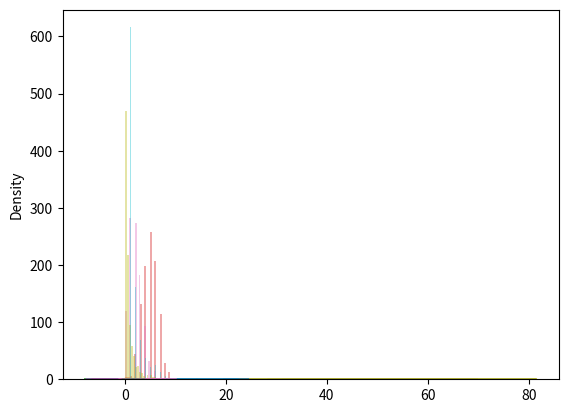

Write the Python code that produced this figure.
import numpy as np
from numpy import random
import matplotlib.pyplot as plt
import seaborn as sns
from math import log


# Creation d'un tableau sous Numpy via la methode array() en passant une liste comme argument à array()
tab_numpy = np.array([1, 2, 3, 4, 5])

# tableau numpy via array() en passant un tuple comme argument à array
tab_numpy1 = np.array((1, 2, 3, 4, 5))

# creation d'un tableau 0-D avec la valeur 42
tab_0_D = np.array(42)

# creation d'un tableau 1-D(unidimensionnel) avec un tab 0-D ou une liste
tab_1_D =  np.array([10, 15, 20, 25, 30, 35, 40])

# creation d'un tableau 2D(bidimensionnel) avec deux tab 1-D ou deux listes
tab_2D =  np.array([[1, 2, 3, 4, 5], [9, 8, 7, 6, 1]])

# creation d'un tableau 3D(tridimensionnel) avec deux tab 2D ou deux listes
tab_3D =  np.array([[[1, 2, 3, 4, 5], [9, 8, 7, 6, 1]], [[11, 12, 13, 14, 15], [19, 18, 17, 16, 11]]])

# Pour verifier la dimension d'un tableau l'attribut ndim retourne un chiffre 
dim_tab = tab_3D.ndim

# creation d'un tableau de xD via l'attribut (ndmin = x)
tab_xD = np.array([1, 2, 3, 4], ndmin=4)

# ---------------------------- Accès aux elements d'un tableau Numpy ----------------------
# Accès au premier élémént d'un tableau 1D
first_elem = tab_1_D[0]

# Accès aux éléménts d'un tableau 2D
first_elem_2D = tab_2D[0]                                 # accès à la première liste du tab 2D
first_elem_2D_ofFisrtList = tab_2D[0, 1]                  # Accédez à l'élément de la 1ere ligne, 2ème colonne
secondLine_of_5colum = tab_2D[1, 4]                       # Accédez à l'élément de la 2e ligne, 5e colonne

# Accéder au elements d'un tableau 3D
thirdElement_of_2ndTab_of_firstTab = tab_3D[0, 1, 2]      # Accédez au troisième élément du deuxième tableau du premier tableau 
#------------------------------------------------------------------------------------------

# ---------------------------- Tranchage de tableau NumPy ---------------------------------
# Découpez les éléments d'un tab_1D de l'éléments de l'index 1 à l'index 5 du tableau suivant
decoup_1par5 = tab_1_D[1:5]

# Découpez de l'index 2 à la fin du tableau
decoup_2parfin = tab_1_D[2:]

# Découpez du début à l'index 4
decoup_debutpar4 = tab_1_D[:4]

# Découpez negatif du début à l'index -3 à -1
decoupNegtf_neg3Parneg1 = tab_1_D[-3:-1]

# Renvoie tous les éléments de l'index 1 à l'index 4  en utilisant une marche de 2
marche_1Par4par2 = tab_1_D[1:4:2]

# Renvoie tous les éléments en utilisant une marche de 2
marche_Parpar2 = tab_1_D[::2]

# Découpage du tableau 2D
# tab2D decoupez le 2ème élément, découpez de l'index 1 à l'index 4
decoup2D_1par4 = tab_2D[1, 1:4]

# tab2D decoupez les deux éléments, retournez l'index 2
decoup2D_2Elmtparindex3 = tab_2D[0:2, 3]

# tab2D decoupez les deux éléments, découpez de l'index 1 à l'index 3
decoup2D_2Elmt1par3 = tab_2D[0:2, 1:3]
#------------------------------------------------------------------------------------------

# ---------------------------- Types de données NumPy ---------------------------------
# Verifier le type d'un array
dtype_array = tab_1_D.dtype

# vérification du type d'une liste de chaine
list_chaine = np.array(['apple', 'banana', 'cherry'])
type_listChaine = list_chaine.dtype

# Création d'un tableau de type string avec dtype 
tab_chaine = np.array([1, 2, 3, 4], dtype='S')
type_tabChaine = tab_chaine.dtype

# Création d'un tableau d'entier de 4 Octects
tab_int_4octect = np.array([1, 2, 3, 4], dtype='i4')
type_tabInt4oct = tab_int_4octect.dtype

# Pour changer le type de donnée d'un tableau existant on utilise la methode astype() qui crée une copie du tab 
tab_of_floatt = np.array([1.2, 2.3, 3.4, 4.2])
new_tab_floatt_toInt = tab_of_floatt.astype('i')        # ou astype(int)
type_tabfloaot_toInt = new_tab_floatt_toInt.dtype

# Convertion ou changer le type de donnée de float à entier
tab_float = np.array([1.1, 2.1, 3.1])
tab_int = tab_float.astype(int)
type_tabInt = tab_int.dtype

# Convertion ou changer le type de donnée des entiers à bool 
tab_entier = np.array([1, 0, 3])
tab_bool = tab_entier.astype(bool)
#------------------------------------------------------------------------------------------

# ----------------------------------- Array Copy vs View ---------------------------------
# Creation d'un tableau d'entier dans Numpy
arr = np.array([1, 2, 3, 4, 5])

# Copy de ce tableau d'entier et modification du tableau d'origine via son premier index
x = arr.copy()                  # # modification apportée au tab d'origine n'affecte pas la copie
arr[0] = 42

# Creation d'une vue à partir du tableau d'origine puis modification du tableau d'origine
y = arr.view()                  # modification apportée au tab d'origine affecte la vue
arr[0] = 50

# Pour verifier si une copie ou une vue possède ses données on utilise l'attribut base
have_dataCopy = x.base
have_dataView = y.base
#------------------------------------------------------------------------------------------

# ----------------------------------- Forme de tableau NumPy -------------------------------
# C'est le nombre d'élément de chaque dimension on le détermine via l'attribut shape
arr = np.array([[1, 2, 3, 4], [5, 6, 7, 8]])
forme_tap2D = arr.shape

# creation d'un tab de dimension 5 avec ndmin verifions que la derniere à 4 valeurs
arr = np.array([1, 2, 3, 4], ndmin=5)
forme_tap2D_ndmin = arr.shape
#------------------------------------------------------------------------------------------

# ----------------------------- Remodelage du tableau Numpy -------------------------------
# C'est changer la forme d'un tableau le faire passer d'un 1D à un 2D
arr = np.array([1, 2, 3, 4, 5, 6, 7, 8, 9, 10, 11, 12])

# Convertir un tableau 1D en tab 2D avec 4 tableau de 3 elements
redim_tap1D_toTap2D = arr.reshape(4, 3)

# Convertir un tableau 1D en tab 3D avec 2 tableaux contenant 3 tableaux de 2 elements
redim_tap1D_toTap3D = arr.reshape(2, 3, 2)

# Verifions si le tableau renvoyé possède ses propres elements
have_dataRedim_tap1D_toTap2D = redim_tap1D_toTap2D.base         # il s'agit d'une vue(View)

# convertir un tableau de dimension 1D en tableau de dimension inconnu en passant la valeur -1
redim_tap1D_toTapinconnu = arr.reshape(2, 3, -1)

# Pour applatir un tableau en 1D on utilise reshape(-1)
arr = np.array([[1, 2, 3], [4, 5, 6]])

# convertir ou applatir un tab 2D en un tab 1D
applat_tab2D_toTab1D = arr.reshape(-1)
#------------------------------------------------------------------------------------------

# ----------------------------- Itérer des tableaux Numpy -------------------------------
# Itérer sur des tableau 1D
arr = np.array([1, 2, 3])
for x in arr:
  print(x)

# Itérer sur des tableau 2D
arr = np.array([[1, 2, 3], [4, 5, 6]])
for x in arr:
  for y in x:
    print(y)

# # Itérer sur des tableau 3D
arr = np.array([[[1, 2, 3], [4, 5, 6]], [[7, 8, 9], [10, 11, 12]]])
for x in arr:
  for y in x:
    for z in y:
      print(z)

# Pour parcourir n'importe quel tableau de dimension n on utilise la fonction nditer() et prend un tableau en argument
tab_arr = np.array([[[1, 2], [3, 4]], [[5, 6], [7, 8]]])
for x in np.nditer(tab_arr):
  print(x)

# Itération énumérée avec ndenumerate() avec 1D permet de mentionner les séquences 1 par 1
arr = np.array([1, 2, 3])
for idx, x in np.ndenumerate(arr):
  print(idx, x)

# Itération énumérée avec ndenumerate() avec 2D
arr = np.array([[1, 2, 3, 4], [5, 6, 7, 8]])
for idx, x in np.ndenumerate(arr):
  print(idx, x)

# Itération sur un tableau avec différent type de données via nditer() et les arguments 
arr = np.array([1, 2, 3])
for x in np.nditer(arr, flags=['buffered'], op_dtypes=['S']):           # op_dtypes permet de modifier le type de données du tableau
  print(x)
print(type(x))

# itération avec différente taille de pas on utilise toujours la fonction nditer() avec tab en arg
arr = np.array([[1, 2, 3, 4], [5, 6, 7, 8]])
for x in np.nditer(arr[:, ::2]):
  print(x)
#------------------------------------------------------------------------------------------

# ----------------------------- Jonction de tableaux Numpy -------------------------------
# c'est une action qui consiste à mettre le contenu de 2 ou +sieurs tan en un seul, elle se fait par des axes
# Pour le faire nous utiliserons la fonction concatenate()

# Jointure de deux tab 1D en seule tab
arr1 = np.array([1, 2, 3])
arr2 = np.array([4, 5, 6])

arr = np.concatenate((arr1, arr2))
print("jointure de 2 tab 1D en une tab 1D:", arr)       # [1 2 3 4 5 6]

# Jointure de deux tab 2D se fait via un axe ou la colonne
arr1 = np.array([[1, 2], [3, 4]])
arr2 = np.array([[5, 6], [7, 8]])
arr = np.concatenate((arr1, arr2), axis=1)
print("Jointure de 2 tab 2D via axe=1:", arr)       # [[1 2 5 6][3 4 7 8]]

# Jointure par empilement via la methode stack() ici on empile colonne sur colonne
# sur des tab 1D
arr1 = np.array([1, 2, 3])
arr2 = np.array([4, 5, 6])
arr = np.stack((arr1, arr2), axis=1)
print("Jointure par empilement de 2 tab 1D avec stack() et axe=1:", arr)    # [[1 4][2 5][3 6]]

# Fonction d'assistance pour empiler le long des lignes on utilise hstack()
# Pour 2 tab 1D
arr1 = np.array([1, 2, 3])
arr2 = np.array([4, 5, 6])
# empilage de ligne avec la fonction d'assistance hstack sur des tab 1D 
arr = np.hstack((arr1, arr2))
print("Avec hstack deux tab 1D produit un tab 1D:", arr)                      # [1 2 3 4 5 6]

# Fonction d'assisatnce pour empiler le long des colonnes via la fonction vstack()
# Pour 2 tab 1D produit un tab 2D
arr1 = np.array([1, 2, 3])
arr2 = np.array([4, 5, 6])
# empilage de colonne avec la fonction d'assistance vstack sur des tab 1D produit un tab 2D
arr = np.vstack((arr1, arr2))
print("Avec vstack deux tab 1D produit un tab 2D:", arr)                      # [[1 2 3] [4 5 6]]

# Fonction d'assisatnce pour empiler le long de la hauteur via la fonction dstack()
# Pour 2 tab 1D produit un tab 3D
arr1 = np.array([1, 2, 3])
arr2 = np.array([4, 5, 6])
# empilage de hauteur avec la fonction d'assistance dstack sur des tab 1D produit un tab 3D
arr = np.dstack((arr1, arr2))
print("Avec dstack deux tab 1D produit un tab 3D:", arr)                      # [[[1 4][2 5][3 6]]]

#------------------------------------------------------------------------------------------

# ---------------------------- Fractionnement de tableaux Numpy ---------------------------
# C'est une action qui consiste à fractionner des tableaux en plusieurs tableaux via array_split() 
# array_split prend comme argument un 'tab' et le 'nombre de tab en sortie' 

# Fractionnons un tab 1D en 3 tab 1D
arr = np.array([1, 2, 3, 4, 5, 6])
# Fractionnement d'un tab 1D via array_split en 3 tab 1D dans une liste
newarr = np.array_split(arr, 3)
print("Fractionnement d'un tab 1D via array_split en 3 tab 1D dans une liste:", newarr)        #[array([1, 2]), array([3, 4]), array([5, 6])]
# Accéder à different tableau
for i in range(0, len(newarr)):
  print(f"tableau {i}:", newarr[i], "\n")

# Fractionnons un tab 2D en 3 tab 2D
arr = np.array([[1, 2], [3, 4], [5, 6], [7, 8], [9, 10], [11, 12]])
newarr = np.array_split(arr, 3)
print("Fractionnement d'un tab 2D renvoie 3 tab 2D:", newarr)           # [array([[1, 2],[3, 4]]), array([[5, 6],[7, 8]]), array([[ 9, 10],[11, 12]])]

# on peut spécifier l'axe ou la ligne sur lequel réaliser la scission
arr = np.array([[1, 2, 3], [4, 5, 6], [7, 8, 9], [10, 11, 12], [13, 14, 15], [16, 17, 18]])
newarr = np.array_split(arr, 3, axis=1)
# on obtient le meme resulat en utilisant hsplit
newarr1 = np.hsplit(arr, 3)
print("Fractionnement d'1 tab 2D en 3 tab 2D en spécifiant l'axe de scission:", newarr)
print("Fractionnement d'1 tab 2D en 3 tab 2D via hsplit:", newarr1)
#------------------------------------------------------------------------------------------

# ---------------------------- Recherche dans un tableaux Numpy ---------------------------
#La méthode where permet de faire des recherche dans une tableau sur un element specifique 
# et de renvoyer son idexe dans une liste  

# Recherche de la valeur 4 dans le tableau
arr = np.array([1, 2, 3, 4, 5, 4, 4])
# renvoie dans une liste tous indexes de 4 dans le tableau
x = np.where(arr == 4)
# trouver les index où les valeurs sont paire via le modulo 2
y = np.where(arr % 2 == 0)
# trouver les index où les valeurs sont impaires via le modulo 2
z = np.where(arr % 2 == 1)
print("Recherche de la valeur 4 dans le tableau", x)           # (array([3, 5, 6]),)
print("Recherche des valeurs paire dans le tableau", y)        # (array([1, 3, 5, 7]),)
print("Recherche des valeurs impaire dans le tableau", y)      # (array([0, 2, 4, 6]),)

# Recherche trié avec la méthode searchsorted() qui verifie dans un tableau où la valeur souhaitée
# peut être insérée et retourne l'index de son emplacement dans le tab
arr = np.array([6, 7, 8, 9, 11, 13])
indexe_gauche = np.searchsorted(arr, 7)
# on peut spécifier l'index le plus à droite avec side='right' par defaut c'est le coté gauche
indexe_droit = np.searchsorted(arr, 7, side='right')
# Recherche trie de plusieurs valeur se fait via une liste et renvoie une liste indexe
index_multiple = np.searchsorted(arr, [5, 10, 12])
print("La valeur x peut être insérée coté gauche à l'index:", indexe_gauche)
print("La valeur x peut être insérée coté droit à l'index:", indexe_droit)
print("Recherche trié de plusieurs valeur renvoie une liste:", index_multiple)
#------------------------------------------------------------------------------------------

# ------------------------- Trie de sortie dans un tableaux Numpy -------------------------
# C'est une méthode qui consiste à mettre les éléments d'un tableau dans une sequence ordonnée
# La fonction sort() nous permet de trier dans une certaine sequence ordonnée

# Pour un tab 1D
import numpy as np
arr = np.array([3, 2, 0, 1])
arr1 = np.array(['banana', 'cherry', 'apple'])
ordre_asc = np.sort(arr)
ordre_asc_tabString = np.sort(arr1)
print("Ranger les elements d'un tableau dans l'ordre croissant:", ordre_asc)
print("Ranger les elements d'un tableau dans l'ordre alphabetique:", ordre_asc_tabString)

# pour un tab 2D
arr = np.array([[3, 2, 4], [5, 0, 1]])
ordre_asc_tab2D = np.sort(arr)
print("Ranger les elements d'un tableau 2D dans l'ordre croissant:", ordre_asc_tab2D)       # [[2 3 4][0 1 5]]
#------------------------------------------------------------------------------------------

# ----------------------------- Filtre dans un tableaux Numpy -----------------------------
# Le filtering consiste à créer un nouveau tableau à partir de l'extrait 
# de certains elements d'un tableau existant

arr = np.array([41, 42, 43, 44])
x = [True, False, True, False]
newarr = arr[x]
print("filtering:", newarr)

# Autre exemple
# Creation du tab de filtrage
filter_arr = []

# go through each element in arr
for element in arr:
  if element > 42:
    filter_arr.append(True)
  else:
    filter_arr.append(False)
# tableau filtré
newarr = arr[filter_arr]
print("creation de filtre:", filter_arr)
print("Tableau filtré issue de d'un tableau existant", newarr)

# Création d'un filtre directement à partir d'un tableau
# Créez un tableau de filtres qui renverra uniquement les éléments pairs
arr = np.array([1, 2, 3, 4, 5, 6, 7])
filter_arr = arr % 2 == 0
newarr = arr[filter_arr]

print("creation de filtre:", filter_arr)
print("Création d'un filtre directement à partir d'un tableau", newarr)
#------------------------------------------------------------------------------------------

# Voir la version de numpy sous python
numpy_version = np.__version__

# -------------------------- Les nombres aléatoire dans Numpy -----------------------------
# un nombre aléatoire c'est un nombre qui ne peut être prédit logiquement.
# un nombre pseudo-aleatoire est nombre aléatoire généré par un programme informatique qui peut être prédit

# Pour générer des nombres aleatoire nous utiliserons numpy random
nbre_aleatoire =  random.randint(100)
print("Mon nombre aléatoire: ", nbre_aleatoire)

# Générer un flottant aléatoire entre 0 et 1
nbre_aleatoire_flottant = random.rand()
print("Mon nombre aléatoire flottant: ", nbre_aleatoire_flottant)

# Générer un tableau 1D aléatoire de (0 à 100) via randint() qui prend en argument size=(x)
tab1D_aleatoire = random.randint(100, size=(5))
print("Génération tab1D aléatoire: ", tab1D_aleatoire)

# Générer un tableau 2D aléatoire de (0 à 100) via randint() qui prend en argument size=(x, y) 
# Avec x:nbre tab1D dans le tab2D et y: nbre éléménts dans le tab1D
tab2D_aleatoire_3tab1D_5Elmts = random.randint(100, size=(3, 5))
print("Génération tab2D aléatoire de 3 tab1D contenant chacun 5 éléments: ", tab2D_aleatoire_3tab1D_5Elmts)

# Génération d'un tab1D contenant 5 elements flottants
tab1D_aleatoire_5float = random.rand(5)
print("Génération tab1D contenant 5 éléments flottant: ", tab1D_aleatoire_5float)

# Générez un tableau 2D avec 3 lignes, chaque ligne contenant 5 nombres flotant aléatoires de 0 à 1:
tab2D_3line_5elementsAleatoires = random.rand(3, 5)
print("Génération tab2D contenant 3 tab1D et 5elements aleatoire: ", tab1D_aleatoire_5float)

# Génération d'un nombre aléatoire basé sur un tableau via la methode choice()
nbreAleatoire_base_tableau = random.choice([3, 5, 7, 9, 12, 15])
print("Générer un nombre aléatoire basé sur un tableau:", nbreAleatoire_base_tableau)

# Générer un tableau 2D basé sur un tableau de nbre aleatoire via la methode choice()
# tab2D comprend 3 tab1D et 5 elements par tab1D
tab2D_base_tableauAleatoire = random.choice([3, 5, 7, 9, 12, 15], size=(3, 5))
print("Générer un tab2D basé sur un tableau de nbre aleatoire:", tab2D_base_tableauAleatoire)
#------------------------------------------------------------------------------------------

# -------------------------- Distribution aléatoire des données ---------------------------
# distribution des données est une liste de toutes les valeurs possibles 
# et de la fréquence à la quelle chaque valeur se produit
# une distribution aléatoire est un ensemble de nombre aleatoire qui suivent une certaine fonction de densité de probabilité
# fonction de densité de probabilité est une fonction qui décrit une proba continue cad la proba de toutes les valeurs d'un tableau


# Générez un tableau 1D contenant 100 valeurs, où chaque valeur doit être 3, 5, 7 ou 9 avec les proba de generation de chaque nbre du tableau
# La somme de tous les nombres générés doit être égale à 1
tab1D_de100Vlrs_avecprobaDeGeneration = random.choice([3, 5, 7, 9], p=[0.1, 0.3, 0.6, 0.0], size=(100))
# tab2D de 3 tab1D et de 5elements par tab1D
tab2D_de100Vlrs_avecprobaDeGeneration = random.choice([3, 5, 7, 9], p=[0.1, 0.3, 0.6, 0.0], size=(3, 5))
print("Tab1D_100valeur_probaDeGeneration:", tab1D_de100Vlrs_avecprobaDeGeneration)
print("Tab2D_100valeur_probaDeGeneration:", tab2D_de100Vlrs_avecprobaDeGeneration)
#------------------------------------------------------------------------------------------

# ----------------------------------- Permutation aléatoire -------------------------------
# Une permutation fait référence à un arrangement d'élements. Dans Numpy nous utiliserons
# shuffle()et permutation(). Mélanger signifie changer la disposition des éléments sur place

# Mélangez aléatoirement les éléments du tableau
acreation_tab1D = np.array([1, 2, 3, 4, 5])
# Mélange aléatoire d'un tab1D
random.shuffle(acreation_tab1D)                     # Shuffle apporte des modifications au tableau d'origine
print("Création d'un tableau et melangeant de ses elements:", acreation_tab1D)

# Génère une permutation aléatoire des éléments du tableau
permutation_tab = random.permutation(acreation_tab1D)     # ne modifie pas le tab d'origine 
print("Création d'un tableau et permutation de ses elements:", acreation_tab1D)
#------------------------------------------------------------------------------------------

# ---------------------- Visualisation de distribution avec seaborn -----------------------
# seaborn est une bibliothèque matplotlib utilisée pour réaliser les visualisation d'une 
# distribution aléatoire

# exemple de tracer d'un distplot
sns.distplot([0, 1, 2, 3, 4, 5])
plt.show()

# Tracer un Distplot sans l'histogramme avec l'argument hist à false 
sns.distplot([0, 1, 2, 3, 4, 5], hist=False)
plt.show()
#------------------------------------------------------------------------------------------

# --------------------------- distribution normal ou gaussienne ---------------------------
# Encore appelle distribution de gausienne, la distribution normal est l'une des plus importante
# Elle correspond à la probabilité de nbreux évènements exple: rythme cardiaque, le score de qi
# nous utiliserons la méthode random.normal() elle prend 3 param 
# loc- (Mean) où le pic de la cloche existe
# scale- (Écart type) à quel point la distribution du graphique doit être plate
# size- La forme du tableau retourné

# Générez une distribution normale aléatoire de taille 2x3
dist_aleatoire_normal = random.normal(size=(2, 3))
print("Génération d'une distribution normale aléatoire", dist_aleatoire_normal)

# Générez une distribution normale aléatoire de taille 2x3 avec une moyenne à 1 et un écart type de 2
dist_aleatoire_normal_loc1_scale2 = random.normal(loc=1, scale=2, size=(2, 3))
print("Génération d'une distribution normale aléatoire avec moy =1 ecart type = 1:", dist_aleatoire_normal_loc1_scale2)

# Visualisation de la distribution normale
sns.distplot(random.normal(size=1000), hist=False)
plt.show()

# NB: la courbe d'une distribution normal est connu sous le nom de courbe en cloche.
#------------------------------------------------------------------------------------------

# --------------------------- distribution normal ou gaussienne ---------------------------
# Une distribution binomiale est une distribution discrète, qui decrit un scénario binaire.
# Nous utiliserons la methode binomial() qui prend 3 paramètres en entrés:
# n- nombre d'essais
# p- probabilité d'occurrence de chaque essai 
# size- La forme du tableau retourné

# Compte tenu de 10 essais pour le tirage au sort génèrent 10 points de données
creation_distrib_binomial = random.binomial(n=10, p=0.5, size=10)
print("Distribution binomiale: ", creation_distrib_binomial)

# Visualisation de la distribution binomiale
sns.distplot(random.binomial(n=10, p=0.5, size=1000), hist=True, kde=False)
plt.show()

# La différence entre une distri normale et une binomial est que :
# la dist.Nnormal est continue
# la dist.binomial est discrète 
# NB: avec suffisament de points les deux distributions son similaire.

sns.distplot(random.normal(loc=50, scale=5, size=1000), hist=False, label='normal')
sns.distplot(random.binomial(n=100, p=0.5, size=1000), hist=False, label='binomial')

plt.show()
#------------------------------------------------------------------------------------------

# ----------------------------------- La loi de Poisson -----------------------------------
# La distribution de poisson est une distribution discrete, elle estime combien de fois un 
# événement peut se produire dans un temps spécifié. 2 paramètres sont pris en compte:
# lam- taux ou nombre connu d'occurrences
# size- La forme du tableau retourné

# Générez une distribution aléatoire 1x10 pour l'occurrence 2 
dist_aleatoire_1fois10_occurence2 = random.poisson(lam=2, size=10)
print("Générez une distribution aléatoire 1x10 pour l'occurrence 2:", dist_aleatoire_1fois10_occurence2)

# Visualisation de la distribution de Poisson
sns.distplot(random.poisson(lam=2, size=1000), kde=False)
plt.show()

# difference entre la distribution normale et celle de poisson
sns.distplot(random.normal(loc=50, scale=7, size=1000), hist=False, label='normal')
sns.distplot(random.poisson(lam=50, size=1000), hist=False, label='poisson')

plt.show()

# difference entre la distribution binomial et celle de poisson
# distribution binomiale ne peut avoir que deux resultats possibles  n * p
# distribution de poisson peux avoir des résultats possibles et illimités. lam

sns.distplot(random.binomial(n=1000, p=0.01, size=1000), hist=False, label='binomial')
sns.distplot(random.poisson(lam=10, size=1000), hist=False, label='poisson')

plt.show()

# NB: n * p est proche de lam alors de resultat de l'affichage de la dist.poisson est presque égale à binomial
#------------------------------------------------------------------------------------------

# ---------------------------- La distribution normale -----------------------------------
# Permet de décrire la probabilité où chaque évèment à des chances égale de se produire, prend 3 paramètres 
# a- limite inférieure - par défaut 0 .0
# b- limite supérieure - valeur par défaut 1.0
# size- La forme du tableau retourné

# Création d'un échantillon de distribution uniforme 2x3
creation_dist_uniforme = random.uniform(size=(2, 3))
print(creation_dist_uniforme)

# Visualisation de la distribution uniforme
sns.distplot(random.uniform(size=1000), hist=False)
plt.show()
#------------------------------------------------------------------------------------------

# ---------------------------- La distribution logistique -----------------------------------
# La distribution logistique est utilisée pour décrire la croissance très utilisé dans les réseaux de neurones
# il prend trois paramètres 
# loc- signifie, où le pic est. 0 par défaut
# scale- l'écart type, la planéité de la distribution. Par défaut 1
# size- La forme du tableau retourné

# Dessinez des échantillons 2x3 à partir d'une distribution logistique avec une moyenne à 1 et une écart type de 2,0
creation_dist_logistique = random.logistic(loc=1, scale=2, size=(2, 3))
print("Distribution logistique moy=1 ecart type= 2:", creation_dist_logistique)

# Visualisation de la distribution logistique
sns.distplot(random.logistic(size=1000), hist=False)
plt.show()

# Différence entre distribution logique  et normale
sns.distplot(random.normal(scale=2, size=1000), hist=False, label='normal')
sns.distplot(random.logistic(size=1000), hist=False, label='logistic')

plt.show()

# les deux sont presque identique 
# La distribution logistique représente plus de possibilité d'occurrence d'un événement plus éloigné de la moyenne
# Pour une valeur d'échelle plus élevée (écart type), les distributions normale et logistique 
# sont presque identiques à l'exception du pic
#------------------------------------------------------------------------------------------

# ---------------------------- La distribution multinomiale -----------------------------------
# La distribution multinomiale est une généralisation de la distribution binomiale
# Il décrit les résultats de scénarios multinomiaux contrairement au binôme 
# où les scénarios ne doivent être que l'un des deux. Prend 3 paramètres en entrée:
# n- nombre de résultats possibles
# pvals- liste des probabilités de résultats
# size- La forme du tableau retourné

# Dessinez un échantillon pour lancer de dés 
dist_multinomiale = random.multinomial(n=6, pvals=[1/6, 1/6, 1/6, 1/6, 1/6, 1/6])
print("Distribution multinomiale pour un dés:", dist_multinomiale)

# NB: les échantillons multinomiaux ne produiront PAS une seule valeur !
#  Ils produiront une valeur pour chacun pval.
#------------------------------------------------------------------------------------------

# ---------------------------- La distribution exponentielle -----------------------------------
# La distribution exponentielle est utilisée pour décrire le temps jusqu'au prochain événement
# Il prend deux paramètre en compte:
# scale- inverse du taux par défaut à 1,0
# size- La forme du tableau retourné

# Création d'une distribution exponentielle avec une échelle 2.0 avec une taille 2x3
Creation_dist_exponentiel = random.exponential(scale=2, size=(2, 3))
print("Création d'une distribution exponentielle avec une échelle 2.0", Creation_dist_exponentiel)

# Visualisation de la distribution exponentielle
sns.distplot(random.exponential(size=1000), hist=False)
plt.show()

# La diffirence entre la distribution de Poisson et exponentiel
# La distribution de Poisson traite du nombre d'occurrences d'un événement dans une période de temps
# la distribution exponentielle traite du temps entre ces événements
#------------------------------------------------------------------------------------------

# ------------------------- La distribution du carré du chi -------------------------------
# La distribution du chi carré est utilisée comme base pour vérifier l'hypothèse
# prend 2 paramètres:
# df- (degré de liberté)
# size- La forme du tableau retourné

# distribution du chi carré avec le degré de liberté 2 avec la taille 2x3 
dist_du_chi = random.chisquare(df=2, size=(2, 3))
print("Distribution du chi carré avec le degré de liberté 2", dist_du_chi)

# Visualisation de la distribution du chi carré
sns.distplot(random.chisquare(df=1, size=1000), hist=False)
plt.show()
#------------------------------------------------------------------------------------------

# --------------------------- La distribution de Rayleigh ---------------------------------
# La distribution de Rayleigh est utilisée dans le traitement du signal
#Il a deux paramètres :
# scale- (écart type) décide de l'aplatissement de la distribution par défaut 1.0).
# size- La forme du tableau retourné.

# distribution de Rayleigh avec une échelle de 2 avec une taille de 2x3 
dist_de_rayleigh = random.rayleigh(scale=2, size=(2, 3))
print("distribution de Rayleigh avec une échelle de 2", dist_de_rayleigh)

# Visualisation de la distribution de Rayleigh
sns.distplot(random.rayleigh(size=1000), hist=False)
plt.show()

# Similitude entre la distribution de Rayleigh et celle du chi carré
#------------------------------------------------------------------------------------------

# --------------------------- La distribution de Rayleigh ---------------------------------
# distribution de la la loi de Pareto, c'est-à-dire une distribution 80-20
# (20 % de facteurs entraînent 80 % de résultats). Il a deux paramètres :
# a- paramètre de forme.
# size- La forme du tableau retourné

#la distribution de Pareto avec la forme de 2 avec la taille 2x3 
dist_loi_pareto = random.pareto(a=2, size=(2, 3))
print("Distribution de Pareto avec la forme de 2", dist_loi_pareto)

# Visualisation de la distribution de Pareto
sns.distplot(random.pareto(a=2, size=1000), kde=False)
plt.show()
#------------------------------------------------------------------------------------------

# --------------------------- La distribution de Zipf -------------------------------------
# Les distributions Zipf sont utilisées pour échantillonner des données basées sur la loi de zipf
# Il a deux paramètres :
# a- paramètre de distribution.
# size- La forme du tableau retourné.

# distribution zipf avec le paramètre de distribution 2 avec une taille de 2x3
dist_zpif = random.zipf(a=2, size=(2, 3))
print("distribution zipf avec le paramètre de distribution 2:", dist_zpif)

# Visualisation de Zipf Distribution
x = random.zipf(a=2, size=1000)
sns.distplot(x[x<10], kde=False)
plt.show()

# NB: Échantillonnez 1000 points mais tracez seulement ceux avec une valeur < 10 
# pour un graphique plus significatif
#------------------------------------------------------------------------------------------

# --------------------------- Les fonctions universelles ufunc -------------------------------------
# sont des fonction NumPy qui opère sur les ndarray object, elle permette d'implémenter la vectorisation qui est
# plur rapide que l'itération sur les éléments. elles prennent des argument comme:
# (where) tableau booleen ou condition definissant où les operation doivent avoir lieu
# (dtype) qui est le type de retour des éléments
# (out)qui est tableau de sortie 

# La vectorisation
# c'est la convertion d'un intruction itérative en une operation vectorielle 

# Additionner deux listes avec la methode vectorielle via la methode add()
x = [1, 2, 3, 4]
y = [4, 5, 6, 7]
addition_liste = np.add(x, y)
print("Addition de 2 listes via la méthode vectorielle add() sur X et Y:", addition_liste)

# Creation de ses propre ufunc
# elle se fait avec le méthode frompyfunc() qui prend 3 arguments:
# (function) le nom de la fonction
# (inputs) le nombre d'arguments d'entrée (tableaux)
# (outputs) le nombre de tableaux de sortie

# Créez votre propre ufunc d'ajout 
def myadd(x, y):
    return x+y

# def de notre propre ufunc via frompyfunc
myUfunc_addition = np.frompyfunc(myadd, 2, 1)
add_viaUfunc = myUfunc_addition([1, 2, 3, 4], [5, 6, 7, 8])
print("Addition via la creation de ma propre ufunc:", add_viaUfunc)

# verifier s'il s'agit d'une ufunc
type_fonctionAdd = np.add
type_fonctionConcatenate= np.concatenate
print("Vérification du type d'une fonction:", type_fonctionAdd, type_fonctionConcatenate)

# instruction pour verifier si on a affaire à une (ufunc) ou pas 
if type(np.add) == np.ufunc:
  print("Il s'agit d'un ufunc")
else:
  print("Il ne s'agit pas d'une ufunc")
#------------------------------------------------------------------------------------------

# ------------------------- Arithmétique simple dans les ufunc ----------------------------
# arithmétique conditionnelle permet de définir les conditions dans lequel une opération devra se produire
# Ici l'utilisation du where permet de spécifier les conditions d'exécution 

# La fonction d'ajout add() additionne le contenu de deux tab et renvoie les resultats
arr1 = np.array([10, 11, 12, 13, 14, 15])
arr2 = np.array([20, 21, 22, 23, 24, 25])
add_2listes = np.add(arr1, arr2)
print("Addition de deux listes:", newarr)

# La fonction de soustraction subtract() soustrait le contenu de deux tab et renvoie les resultats
arr1 = np.array([10, 20, 30, 40, 50, 60])
arr2 = np.array([20, 21, 22, 23, 24, 25])
soustrac_2Liste = np.subtract(arr1, arr2)
print("Soustraction de deux listes:", soustrac_2Liste)

# La fonction de multiplication multiply() multiplie le contenu de deux tab et renvoie les resultats
multiply_2Listes = np.multiply(arr1, arr2)
print("Miltiplication de deux listes:", multiply_2Listes)

# La fonction de division divide() divise le contenu de deux tab et renvoie les resultats
arr1 = np.array([10, 20, 30, 40, 50, 60])
arr2 = np.array([3, 5, 10, 8, 2, 33])
divise_2Listes = np.divide(arr1, arr2)
print("Division de 2 listes:", divise_2Listes)

# La fonction puissance power() met à la puissance le contenu d'un tableau par rapport à un autre et renvoie les resultats
puissance_entre2Listes = np.power(arr1, arr2)
print("Permet de mettre à la puissance 2 Listes:", puissance_entre2Listes)

# Reste de la division via mod() et remainder() qui renvoie le reste de la division entre 2 listes 
modulo_entre2Listes = np.mod(arr1, arr2)
modulo_entre2Listes1 = np.remainder(arr1, arr2)
print("Reste de la division:", modulo_entre2Listes, modulo_entre2Listes1)

# La fonction qui renvoie à la fois le quotient et modulo divmod() retourne deux tableau 1 pour le quotient et l'autre pour le modulo
quotAndModulo_entre2Listes = np.divmod(arr1, arr2)
print("Renvoie à la fois le quotient et modulo dans deux tableaux", quotAndModulo_entre2Listes)

# La fonction valeur Absolue via absolute() effectue des opérations de valeur absolue
arr = np.array([-1, -2, 1, 2, 3, -4])
valeurAbsolue = np.absolute(arr)
print("Opérations de valeur absolue:", valeurAbsolue)
#------------------------------------------------------------------------------------------

# ------------------------ Arrondir les décimales dans les ufunc --------------------------
# 5 façon permettent d'arrondir les decimales:

# troncature supprime les décimale et renvoie un nombre floattant point zero via les fonction trunc()et fix()
troncature = np.trunc([-3.1666, 3.6667])
print("troncature sur des nombres floattant", troncature)               # resultat [-3.  3.] 

fix_onFloat = np.fix([-3.1666, 3.6667])
print("Fix équivalent de troncature sur les floattant:", fix_onFloat)   # resultat [-3.  3.]

# L'arrondi via around() incremente de 1 si les la decimale est >=5 exple: (3.16 ==> 3.2)
arrondi = np.around(3.1666, 2)
print("Arrondi sur les chiffres floatants:", arrondi)

# Arrondi decimale de l'entier inférieur le plus proche via floor()
arrondi_decimalInf = np.floor([-3.1666, 3.6667])
print("Arrondi décimale de l'entier inférieur:", arrondi_decimalInf)     # resultat [-4.  3.]

# Arrondit la décimale à l'entier supérieur le plus proche via ceil()
arrondi_decimalSup = np.ceil([-3.1666, 3.6667])
print("Arrondi décimale de l'entier supérieur:", arrondi_decimalSup)      # resultat [-3.  4.]
#------------------------------------------------------------------------------------------

# ------------------------ Les journaux(log) dans Numpy ufunc --------------------------
# Trouver log de (base e) ou log (naturel) de tous les éléments du tableau
mylist = np.arange(1, 10)  
log_base = np.log(mylist)
print("Trouver log de (base e) ou log (naturel) de tous les éléments du tableau", log_base)

# Trouver le journal(log) en base 2 de tous les éléments du tableau
mylist = np.arange(1, 10)           # fonction renvoie une liste de nbre de valeur allant de 1 à 9 
log_base2 = np.log2(mylist)
print("Trouver le journal(log) en base 2 de tous les éléments du tableau", log_base2)

# Trouver le journal en base 10 de tous les éléments du tableau 
mylist = np.arange(1, 10)           # fonction renvoie une liste de nbre de valeur allant de 1 à 9 
log_base10 = np.log10(mylist)
print("Trouver le journal(log) en base 10 de tous les éléments du tableau", log_base10)

# Numpy ne fournissant aucun log nous utiliserons frompyfunc() et math.log() pour créer une fonction 
# log qui prend en entrée 2 paramètres et en sortie un paramètre 
nplog = np.frompyfunc(log, 2, 1)
log_naturel= nplog(100, 15)
print("Log naturel:", log_naturel)        # resultat 1.7005483074552052
#------------------------------------------------------------------------------------------

# ------------------------------ La somme dans Numpy ufunc --------------------------------
# La différence entre la somme et l'addition
# L'addition se fait entre deux arguments
# La somme se fait sur (n) éléments

# addition
arr1 = np.array([1, 2, 3])
arr2 = np.array([1, 2, 3])
add_Liste = np.add(arr1, arr2)
print("Addition se fait sur 2 arg", add_Liste)        # Résultat un tableau [2 4 6]

# Somme de n elements
sum_N_element = np.sum([arr1, arr2])
print("Somme de n elements", sum_N_element)         # Résultat un chiffre "12"

# somme cumulative consiste à ajouter partiellement les du tableau via la fonction cumsum()
# Exemple [1, 2, 3, 4] serait [1, 1+2, 1+2+3, 1+2+3+4] = [1, 3, 6, 10]
maListe = np.array([1, 2, 3])
sommeCumulative = np.cumsum(maListe)
print("somme cumulative:", sommeCumulative)           # resultat [1 3 6]

# somme sur un axe pour cella nous devons spécifier axis, Numpy additionnera les nombres de chaque tableau
sommation_surAxe = np.sum([arr1, arr2], axis=1)
print("sommation sur un axe", sommation_surAxe)         # resultat [6 6]
#------------------------------------------------------------------------------------------

# ------------------------------ La somme dans Numpy ufunc --------------------------------
# Trouver le produit des éléments de ce tableau via la fonction prod()
arr = np.array([1, 2, 3, 4])
produit_tab = np.prod(arr)
print("Le produit des éléments d'un tableau", produit_tab)        # resultat un chiffre 1*2*3*4 = 24

# Trouver le produit des éléments de deux tableaux
arr1 = np.array([1, 2, 3, 4])
arr2 = np.array([5, 6, 7, 8])
produit_de2Listes = np.prod([arr1, arr2])
print("Produit des éléments de deux tableaux", produit_de2Listes)   #Resultat un chiffre 1*2*3*4*5*6*7*8 = 40320

# Produit sur un axe, via l'axis
produit_de2Liste_Axis = np.prod([arr1, arr2], axis=1)
print("Produit sur un axe avec axis=1:", produit_de2Liste_Axis)     #Resultat est un tableau  [  24 1680]

# Produit cumulatif via la fonction cumprod()  xple: [1, 2, 3, 4] est [1, 1*2, 1*2*3, 1*2*3*4] = [1, 2, 6, 24]
arr = np.array([5, 6, 7, 8])
produit_cumulatif = np.cumprod(arr)
print("Produit cumulatif:", newarr)           #Resultat est un tableau  [5 30 210 1680]
#------------------------------------------------------------------------------------------

# ------------------------------ La différence dans Numpy ufunc --------------------------------
# Une différence discrète diff() signifie soustraire deux éléments successifs
# pour [1, 2, 3, 4], la différence discrète serait [2-1, 3-2, 4-3] = [1, 1, 1]

# Calculez la différence discrète du tableau suivant
arr = np.array([10, 15, 25, 5])
difference_discrete = np.diff(arr)
print("La différence discrète d'une liste", difference_discrete)       #Resultat est un tableau [  5  10 -20]

# Calculez (n=2) fois la différence discrète du tableau suivant
difference_discrete = np.diff(arr, n=2)                                # On calcul une 1er fois puis une 2nd fois 
print("La différence discrète d'une liste", difference_discrete)       # Resultat est un tableau [  5  10 -20] puis [  5 -30]
#------------------------------------------------------------------------------------------

# ---------------------- Le plus petit commun multiple ufunc ------------------------------
# c'est le plus petit commun multiple est le plus petit nombre commun multiple de deux nombres
# Elle se calcul avec la fonction lcm()

# Trouvez le LCM des deux nombres suivants 
num1 = 4
num2 = 6
ppcm = np.lcm(num1, num2)
print("Le plus petit commun multiple est", ppcm)            # resultat est un chiffre 12 car (4*3=12 et 6*2=12)

# La methode reduce() permet de trouver le PPCM de toutes les valeurs d'un tableau ou liste
arr = np.array([3, 6, 9])
PPCM_surTableau = np.lcm.reduce(arr)
print("le PPCM de toutes les valeurs d'un tableau:", PPCM_surTableau)        # resultat est un chiffre 18 car (3*6=18, 6*3=18 et 9*2=18).

# Trouvez le LCM de toutes les valeurs d'un tableau où le tableau contient tous les entiers de 1 à 10
arr = np.arange(1, 11)
PPCM_liste = np.lcm.reduce(arr)
print("le LCM de toutes les valeurs d'un tableau où le tableau contient tous les entiers de 1 à 10", PPCM_liste)
#------------------------------------------------------------------------------------------

# ----------------- Le plus grand denominateur commun multiple ufunc ------------------------------
# C'est le plus grand nombre qui est un facteur commun aux deux nombres

# Trouvez le PGCM des deux nombres suivants
num1 = 6
num2 = 9
PGDC_nbre = np.gcd(num1, num2)
print("le PGDC des deux nombres suivants:", PGDC_nbre)        # resultat est un chiffre 3 

# Trouvez le PGCD pour tous les nombres dans le tableau suivant via gcd() et le reduce())
arr = np.array([20, 8, 32, 36, 16])
PGCD_tab = np.gcd.reduce(arr)
print("le PGCD pour tous les nombres dans le tableau", PGCD_tab)          # resultat est un chiffre 4
#-------------------------------------------------------------------------------------------------

# ---------------------------------- fonction trigonométrique ufunc ------------------------------
# convertir les dégré en radiant 
arr = np.array([90, 180, 270, 360])
arr_1 = np.array([np.pi/2, np.pi, 1.5*np.pi, 2*np.pi])

degre_to_radian = np.deg2rad(arr)
degre_to_radianTab = np.rad2deg(arr)
print("Convertir les dégrés en radiant:", degre_to_radian, degre_to_radianTab)      # resultat est un tableau [1.57079633 3.14159265 4.71238898 6.28318531]

# Trouver la valeur sinusoïdale de PI/2
sinusoide = np.sin(np.pi/2)
print("La valeur sinusoïdale de PI/2:", sinusoide)

# Trouvez les valeurs sinus pour toutes les valeurs du tableau
arr = np.array([np.pi/2, np.pi/3, np.pi/4, np.pi/5])
sinus_vlrTab = np.sin(arr)
print(" les valeurs sinus pour toutes les valeurs du tableau:", sinus_vlrTab)

# Pour trouver les valeurs des angles nous utiliserons arcsin(), arccos()et arctan()qui produisent 
# des valeurs en radian pour les valeurs sin, cos et tan 

# Trouvez l'angle de 1.0
determine_angle = np.arcsin(1.0)
print("l'angle de 1.0:", determine_angle)                   # l'angle en radian 1.57079

# Trouver l'angle pour toutes les valeurs sinus dans le tableau
arr = np.array([1, -1, 0.1])
angle_prVlrTab = np.arcsin(arr)
print("l'angle pour toutes les valeurs sinus dans le tableau", angle_prVlrTab)

# Calcul de l'hypoyténues d'un triangle via la fonction hypot()
# Trouvez les hypoténués pour 4 bases et 3 perpendiculaires
base = 3
perp = 4
hypothenus = np.hypot(base, perp)
print("L'hypoténués pour 4 bases et 3 perpendiculaires", hypothenus)      # l'angle en radian 5.0
#-------------------------------------------------------------------------------------------------

# ---------------------------------- Fonctions hyperboliques NumPy ------------------------------
# Pour calculer des hyperbolles dans NumPy nous utiliserons sinh(), cosh()et tanh()qui prennent des valeurs en radians
# produisent les valeurs sinh, cosh et tanh correspondante

# Trouver la valeur sinh de PI/2
sin_hyperbolique = np.sinh(np.pi/2)
print("la valeur sinh de PI/2 est:", sin_hyperbolique)

# Trouvez les valeurs de cosh pour toutes les valeurs du tableau
arr = np.array([np.pi/2, np.pi/3, np.pi/4, np.pi/5])
cosh_vlrTab = np.cosh(arr)
print("Les valeurs de cosh pour toutes les valeurs du tableau", cosh_vlrTab)

# pour trouver les angles nous utiliserons arcsinh(), arccosh() et arctanh()qui produisent des valeurs en radian
recherche_angle = np.arcsinh(1.0)
print("trouver les angles:", recherche_angle)

# Trouvez l'angle pour toutes les valeurs de tanh dans le tableau
arr = np.array([0.1, 0.2, 0.5])
angle_tab = np.arctanh(arr)
print("angles de chaque valeurs d'un tableau:", angle_tab)
#-------------------------------------------------------------------------------------------------

# ---------------------------------- Opration sur les ensembles NumPy ------------------------------
# Trouver une différence symétrique via setxor1d()
# La différence symétrique permet trouver uniquement les valeurs qui ne sont PAS présentes dans les DEUX ensembles

# Trouvez la différence symétrique de set1 et set2
set1 = np.array([1, 2, 3, 4])
set2 = np.array([3, 4, 5, 6])
diff_symétrique = np.setxor1d(set1, set2, assume_unique=True)
print("La différence symétrique de set1 et set2", diff_symétrique)       # resultat est un tableau [1 2 5 6]

# La difference consiste  rechercher uniquement les valeurs du premier ensemble qui ne sont PAS
#  présentes dans l'ensemble des seconds. via setdiff1d()

# Trouvez la différence entre l'ensemble1 et l'ensemble2
difference = np.setdiff1d(set1, set2, assume_unique=True)
print("La différence entre l'ensemble1 et l'ensemble2", difference)       # resultat est un tableau [1 2]

# L'intersection permet de rechercher uniquement les valeurs 
# présentes dans les deux tableaux, via intersect1d()

# Trouver l'intersection des deux ensembles de tableaux suivants
intersection_2tab = np.intersect1d(arr1, arr2, assume_unique=True)
print("l'intersection des deux ensembles de tableaux:", intersection_2tab)

# Trouver l'union des deux ensembles de tableaux suivants:
union_2tab = np.union1d(arr1, arr2)
print("L'union des deux ensembles de tableaux:", union_2tab)          # resultat est un tableau [1 2 3 4 5 6]

# Création d'un ensemble avec la fonction unique() pour trouver des elements uniques  à partir 
# à partir de n'importe quel tableau
arr = np.array([1, 1, 1, 2, 3, 4, 5, 5, 6, 7])
creation_ensUnique = np.unique(arr)
print("Trouver des elements uniques dans un tableau:", creation_ensUnique)
#-------------------------------------------------------------------------------------------------





print(tab_numpy)
print(type(tab_numpy))
print(numpy_version)
print(tab_0_D)
print(tab_1_D)
print(tab_2D)
print(tab_3D)
print("dimension du tab:", tab_xD.ndim)
print(dim_tab)
print()

print("1er element tab 1D:", first_elem)
print("1er element tab 2D:", first_elem_2D)
print("1er element de la 1ere liste du tab_2D:", first_elem_2D_ofFisrtList)
print("3ème élément du 2ème tableau du 1er tableau:", thirdElement_of_2ndTab_of_firstTab)
print()

print("decoupage index 1 à l'index 5 du tab_1D:", decoup_1par5)
print("decoupage de l'index 2 à la fin du tab_1D:", decoup_2parfin)
print("decoupage du début à l'index 4 du tab_1D:", decoup_debutpar4)
print("decoupage index -3 à l'index -1  du tab_1D:", decoupNegtf_neg3Parneg1)
print("decoupage index 1 à l'index 4  plus marche de 2 du tab_1D:", marche_1Par4par2)
print("decoupage par par la marche de 2 du tab_1D:", marche_Parpar2)
print("decoupez le 2ème élément, découpez de l'index 1 à l'index 4 du tab2D:", decoup2D_1par4)
print("À partir des deux éléments, retournez l'index 2 du tab2D:", decoup2D_2Elmtparindex3)
print("À partir des deux éléments, retournez de l'index 1 par index 3 du tab2D:", decoup2D_2Elmt1par3)

print()
print("Verifier le type d\'un array:", dtype_array)
print("vérification du type d'une liste de chaine:", type_listChaine)
print("creation d'un tab de chaine avec dtype:", tab_chaine)
print("Type d'un tableau de chaine:", type_tabChaine)
print("creation d'un tab d'entier de 4 octect avec dtype:", tab_int_4octect)
print("Type d'un tab d'entier de 4 octect:", type_tabInt4oct)
print("Tab de float:", tab_of_floatt)
print("Type du nouveau tab de float convertit en entier:", type_tabfloaot_toInt)
print("convertion tab float en tab entier:", tab_int)
print("Type tab float en tab entier:", type_tabInt)

print()
print("Tableau d'origine modifier à son premier index:", arr)
print("Copie du tableau d'origine:", x)
print("Creation du View du tableau d'origine:", y)
print("Tableau d'origine modifier à son premier index:", arr)
print("Vérifie si la copie possède ses données:", have_dataCopy)
print("Vérifie si la vue possède ses données:", have_dataView)

print()
print("shape du tableau :", forme_tap2D)
print("shape du tableau :", forme_tap2D_ndmin)

print()
print("Reshape du tableau 1D à tableau 2D :", redim_tap1D_toTap2D)
print("Vérifions si le tableau redimensionné à ses propres données:", have_dataRedim_tap1D_toTap2D)
print("Table 1D vers tableau dimension inconnu: ", redim_tap1D_toTapinconnu)
print("Applatir un tableau 2D en un tableau 1D ", applat_tab2D_toTab1D)
#print(type(tab_2_D))